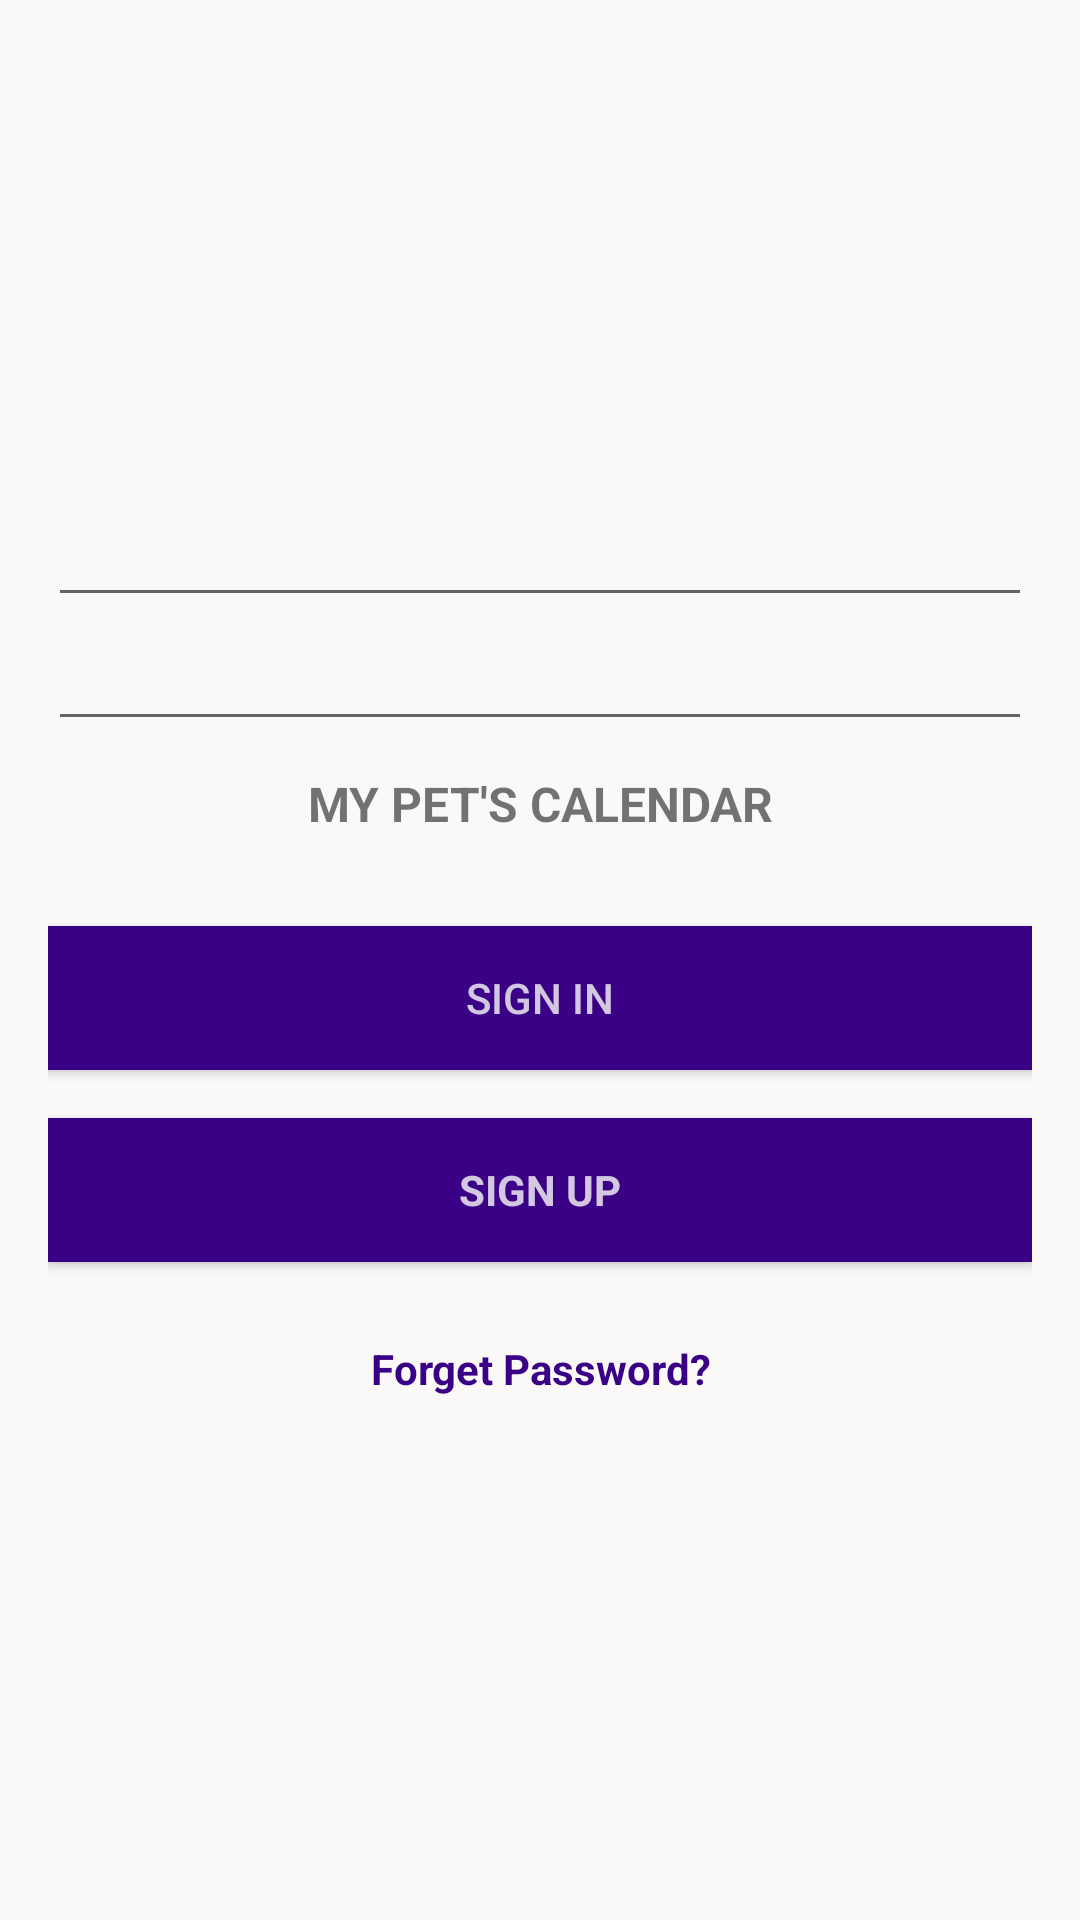

Write the Android layout XML for this screen, with the resource values it uses.
<!-- AndroidManifest.xml: application theme AppTheme -->
<!-- res/layout/activity_login.xml -->
<LinearLayout xmlns:android="http://schemas.android.com/apk/res/android"
android:layout_width="fill_parent"
android:layout_height="fill_parent"
android:background="@color/white"
android:gravity="center"
android:orientation="vertical"
android:padding="16dp">

    <EditText
        android:id="@+id/loginEmail"
        android:layout_width="match_parent"
        android:layout_height="wrap_content"
        android:ems="10"
        android:inputType="textEmailAddress" />

    <EditText
        android:id="@+id/loginPassword"
        android:layout_width="match_parent"
        android:layout_height="wrap_content"
        android:ems="10"
        android:inputType="textPassword" />

    <TextView
    android:layout_width="match_parent"
    android:layout_height="wrap_content"
    android:text="@string/my_pet_s_calendar"
    android:gravity="center"
    android:textAllCaps="true"
    android:textSize="16sp"
    android:padding="10dp"
    android:textStyle="bold"/>

    <Button
    android:id="@+id/sign_in_button"
    android:layout_width="fill_parent"
    android:layout_height="wrap_content"
    android:layout_marginTop="20dip"
    android:background="@color/colorPrimary"
    android:text="@string/sign_in"
    android:textColor="@color/white" />
    



<Button
    android:id="@+id/sign_up_button"
    style="?android:textAppearanceSmall"
    android:layout_width="match_parent"
    android:layout_height="wrap_content"
    android:layout_marginTop="16dp"
    android:background="@color/colorPrimary"
    android:text="@string/sign_up"
    android:textColor="@color/white"
    android:textStyle="bold" />


    


<TextView
    android:id="@+id/forget_password_button"
    style="?android:textAppearanceSmall"
    android:layout_width="match_parent"
    android:layout_height="wrap_content"
    android:layout_marginTop="16dp"
    android:gravity="center"
    android:padding="10dp"
    android:text="@string/forget_password"
    android:textColor="@color/colorPrimary"
    android:textStyle="bold" />
</LinearLayout>
<!-- resources referenced by this layout -->
<resources>
  <color name="colorPrimary">#3a0085</color>
  <color name="white">#ccfaf9f8</color>
  <string name="forget_password">Forget Password?</string>
  <string name="my_pet_s_calendar">my pet\'s calendar</string>
  <string name="sign_in">Sign In</string>
  <string name="sign_up">Sign Up</string>
  <style name="AppTheme" parent="Theme.AppCompat.Light.DarkActionBar">
          
          <item name="colorPrimary">@color/colorPrimary</item>
          <item name="colorPrimaryDark">@color/colorPrimaryDark</item>
          <item name="colorAccent">@color/colorAccent</item>
          <item name="android:itemBackground">@color/colorPrimary</item>
          <item name="android:itemTextAppearance">@style/MyActionBar.MenuTextStyle</item>
      </style>
  <color name="colorPrimaryDark">#240151</color>
  <color name="colorAccent">#cc517e</color>
  <style name="MyActionBar.MenuTextStyle" parent="@style/TextAppearance.AppCompat.Widget.ActionBar.Title">
          <item name="android:textColor">@android:color/darker_gray</item>
          <item name="android:textStyle">italic</item>
          <item name="android:textSize">20sp</item>
      </style>
</resources>
